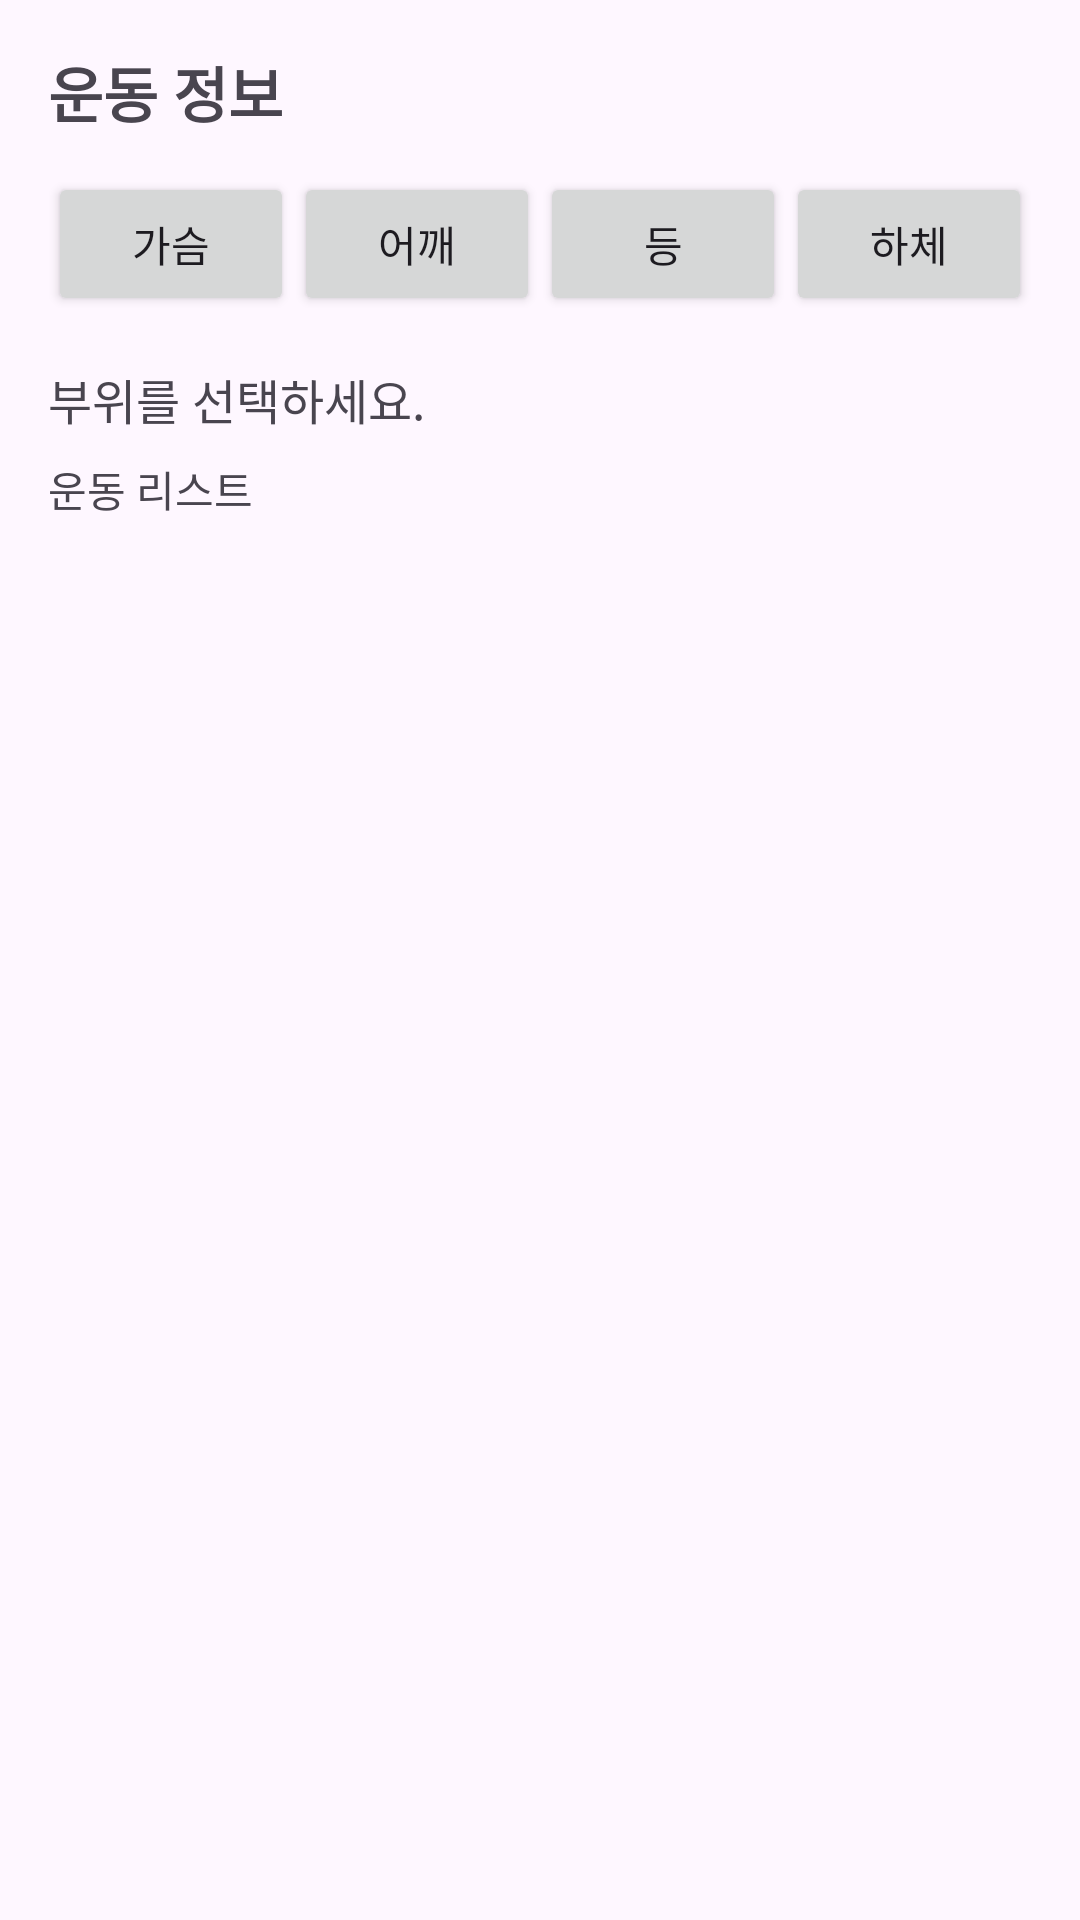

The Android layout XML behind this screen, and the referenced resources:
<!-- AndroidManifest.xml: application theme Theme.Userfit -->
<!-- res/layout/activity_exercise_list.xml -->
<?xml version="1.0" encoding="utf-8"?>
<ScrollView xmlns:android="http://schemas.android.com/apk/res/android"
    android:layout_width="match_parent"
    android:layout_height="match_parent">

    <LinearLayout
        android:layout_width="match_parent"
        android:layout_height="wrap_content"
        android:orientation="vertical"
        android:padding="16dp">

        <TextView
            android:id="@+id/tv_ex_list_title"
            android:layout_width="wrap_content"
            android:layout_height="wrap_content"
            android:text="운동 정보"
            android:textSize="20sp"
            android:textStyle="bold"
            android:layout_marginBottom="12dp" />

        
        <LinearLayout
            android:layout_width="match_parent"
            android:layout_height="wrap_content"
            android:orientation="horizontal"
            android:gravity="center_horizontal"
            android:layout_marginBottom="16dp">

            <Button
                android:id="@+id/btn_part_chest"
                android:layout_width="0dp"
                android:layout_height="wrap_content"
                android:layout_weight="1"
                android:text="가슴" />

            <Button
                android:id="@+id/btn_part_shoulder"
                android:layout_width="0dp"
                android:layout_height="wrap_content"
                android:layout_weight="1"
                android:text="어깨" />

            <Button
                android:id="@+id/btn_part_back"
                android:layout_width="0dp"
                android:layout_height="wrap_content"
                android:layout_weight="1"
                android:text="등" />

            <Button
                android:id="@+id/btn_part_leg"
                android:layout_width="0dp"
                android:layout_height="wrap_content"
                android:layout_weight="1"
                android:text="하체" />
        </LinearLayout>

        
        <TextView
            android:id="@+id/tv_selected_part"
            android:layout_width="wrap_content"
            android:layout_height="wrap_content"
            android:text="부위를 선택하세요."
            android:textSize="16sp"
            android:layout_marginBottom="8dp" />

        <TextView
            android:id="@+id/tv_exercise_list"
            android:layout_width="match_parent"
            android:layout_height="wrap_content"
            android:text="운동 리스트"
            android:textSize="14sp" />

    </LinearLayout>
</ScrollView>
<!-- resources referenced by this layout -->
<resources>
  <style name="Theme.Userfit" parent="Base.Theme.Userfit" />
  <style name="Base.Theme.Userfit" parent="Theme.Material3.DayNight.NoActionBar">
          
          
      </style>
</resources>
